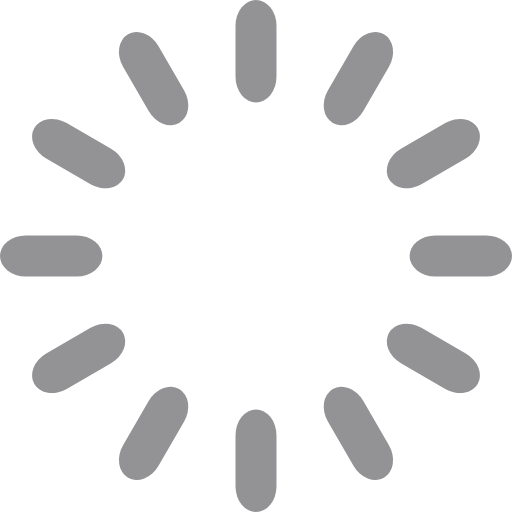
t = 0.00 s
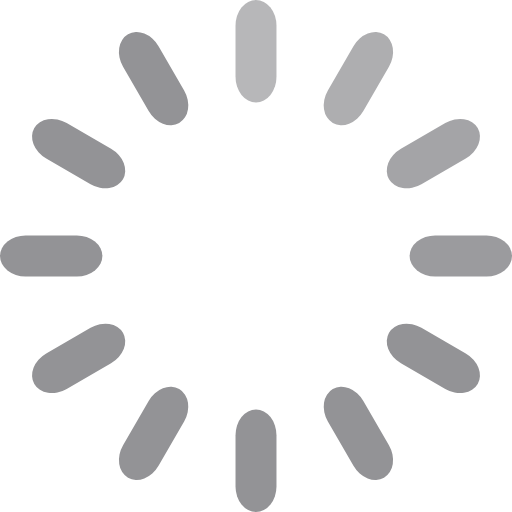
t = 0.33 s
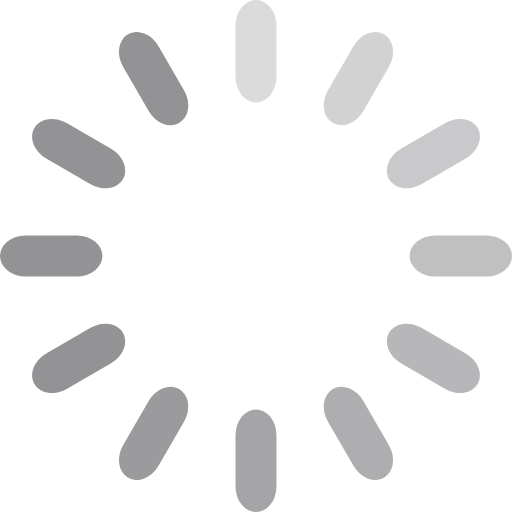
t = 0.67 s
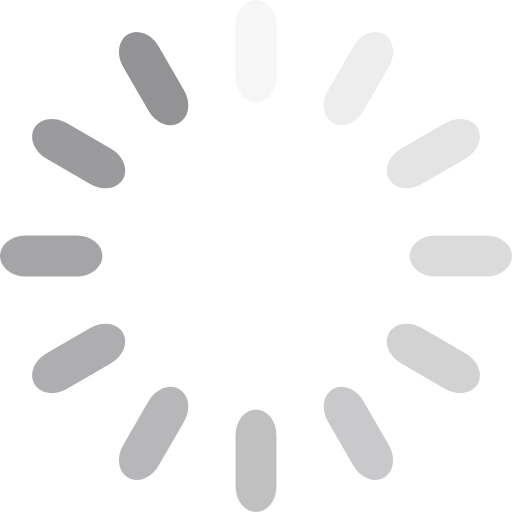
t = 0.92 s
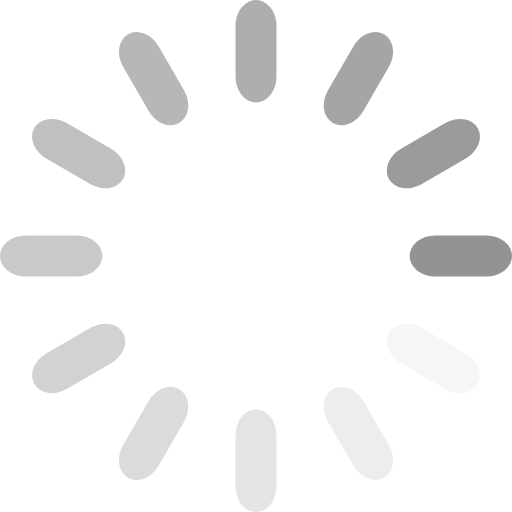
t = 1.25 s
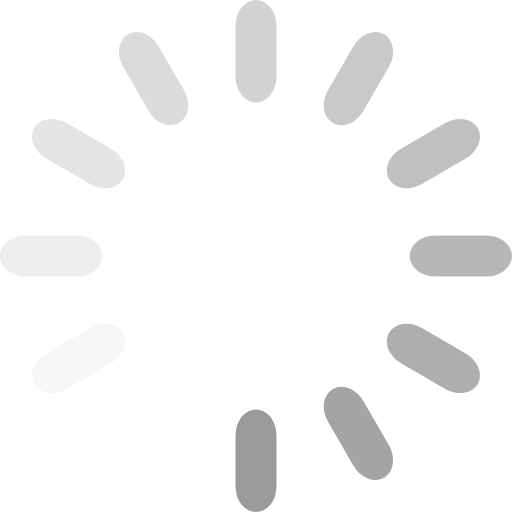
t = 1.58 s

The animated SVG that drew these frames (rendered in a browser with its animation timeline set to each time). Animation: 12 SMIL elements (animate=12); one cycle of 1.92 s, repeats indefinitely.

<svg width='16px' height='16px' xmlns="http://www.w3.org/2000/svg" viewBox="0 0 100 100" preserveAspectRatio="xMidYMid"
    class="uil-default">
    <rect x="0" y="0" width="100" height="100" fill="none" class="bk"></rect>
    <rect x='46' y='40' width='8' height='20' rx='5' ry='5' fill='#939396' transform='rotate(0 50 50) translate(0 -40)'>
    <animate attributeName='opacity' from='1' to='0' dur='1s' begin='0s' repeatCount='indefinite' />
    </rect>
    <rect x='46' y='40' width='8' height='20' rx='5' ry='5' fill='#939396' transform='rotate(30 50 50) translate(0 -40)'>
    <animate attributeName='opacity' from='1' to='0' dur='1s' begin='0.08333333333333333s' repeatCount='indefinite' />
    </rect>
    <rect x='46' y='40' width='8' height='20' rx='5' ry='5' fill='#939396' transform='rotate(60 50 50) translate(0 -40)'>
    <animate attributeName='opacity' from='1' to='0' dur='1s' begin='0.16666666666666666s' repeatCount='indefinite' />
    </rect>
    <rect x='46' y='40' width='8' height='20' rx='5' ry='5' fill='#939396' transform='rotate(90 50 50) translate(0 -40)'>
    <animate attributeName='opacity' from='1' to='0' dur='1s' begin='0.25s' repeatCount='indefinite' />
    </rect>
    <rect x='46' y='40' width='8' height='20' rx='5' ry='5' fill='#939396' transform='rotate(120 50 50) translate(0 -40)'>
    <animate attributeName='opacity' from='1' to='0' dur='1s' begin='0.3333333333333333s' repeatCount='indefinite' />
    </rect>
    <rect x='46' y='40' width='8' height='20' rx='5' ry='5' fill='#939396' transform='rotate(150 50 50) translate(0 -40)'>
    <animate attributeName='opacity' from='1' to='0' dur='1s' begin='0.4166666666666667s' repeatCount='indefinite' />
    </rect>
    <rect x='46' y='40' width='8' height='20' rx='5' ry='5' fill='#939396' transform='rotate(180 50 50) translate(0 -40)'>
    <animate attributeName='opacity' from='1' to='0' dur='1s' begin='0.5s' repeatCount='indefinite' />
    </rect>
    <rect x='46' y='40' width='8' height='20' rx='5' ry='5' fill='#939396' transform='rotate(210 50 50) translate(0 -40)'>
    <animate attributeName='opacity' from='1' to='0' dur='1s' begin='0.5833333333333334s' repeatCount='indefinite' />
    </rect>
    <rect x='46' y='40' width='8' height='20' rx='5' ry='5' fill='#939396' transform='rotate(240 50 50) translate(0 -40)'>
    <animate attributeName='opacity' from='1' to='0' dur='1s' begin='0.6666666666666666s' repeatCount='indefinite' />
    </rect>
    <rect x='46' y='40' width='8' height='20' rx='5' ry='5' fill='#939396' transform='rotate(270 50 50) translate(0 -40)'>
    <animate attributeName='opacity' from='1' to='0' dur='1s' begin='0.75s' repeatCount='indefinite' />
    </rect>
    <rect x='46' y='40' width='8' height='20' rx='5' ry='5' fill='#939396' transform='rotate(300 50 50) translate(0 -40)'>
    <animate attributeName='opacity' from='1' to='0' dur='1s' begin='0.8333333333333334s' repeatCount='indefinite' />
    </rect>
    <rect x='46' y='40' width='8' height='20' rx='5' ry='5' fill='#939396' transform='rotate(330 50 50) translate(0 -40)'>
    <animate attributeName='opacity' from='1' to='0' dur='1s' begin='0.9166666666666666s' repeatCount='indefinite' />
    </rect>
</svg>
